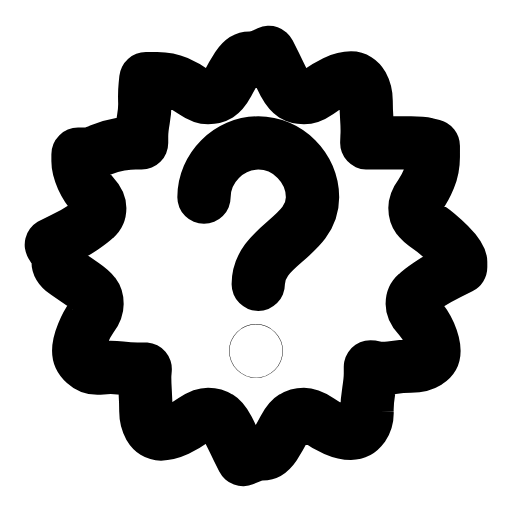
t = 0.00 s
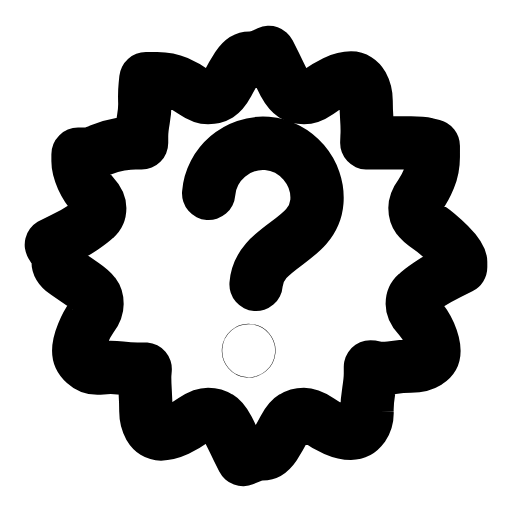
t = 0.26 s
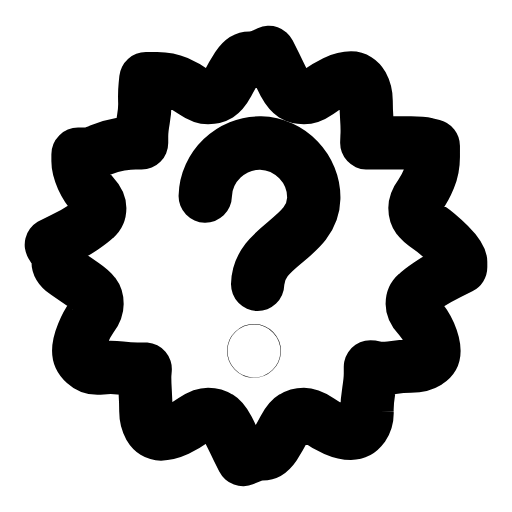
t = 0.50 s
t = 0.73 s: frame unchanged from t = 0.00 s, image omitted
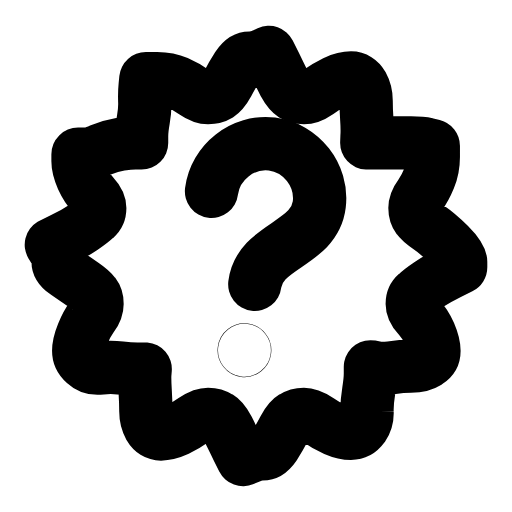
t = 1.02 s
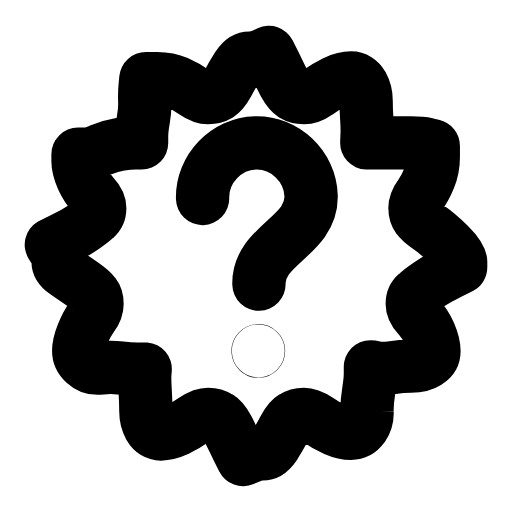
t = 1.25 s

The animated SVG that drew these frames (rendered in a browser with its animation timeline set to each time). Animation: 1 SMIL element (animateTransform=1); one cycle of 1.50 s, repeats indefinitely.

<svg xmlns="http://www.w3.org/2000/svg" width="24" height="24" viewBox="0 0 24 24" fill="none"><g transform="translate(-0.72 -0.72) scale(1.06)"><path stroke="currentColor" stroke-width="2.358" stroke-linecap="round" stroke-linejoin="round" fill="none" d="M21.05 12.5L20.54 12.75Q20.03 13 19.66 13.25Q19.29 13.5 19.1 13.68Q18.91 13.85 18.91 14.12Q18.91 14.39 19.2 14.7Q19.48 15 19.68 15.44Q19.87 15.88 19.87 16.19Q19.87 16.5 19.58 16.69Q19.29 16.87 18.86 16.87Q18.43 16.87 18 16.94Q17.58 17 17.32 16.95L17.06 16.9L17.06 17.2Q17.06 17.5 16.98 18Q16.9 18.5 16.91 18.88Q16.93 19.25 16.73 19.55Q16.52 19.84 16.2 19.84Q15.88 19.84 15.49 19.67Q15.1 19.5 14.75 19.25Q14.39 19 14.12 19Q13.85 19 13.65 19.13Q13.45 19.25 13.25 19.63Q13.06 20 12.82 20.38Q12.57 20.75 12.29 20.75Q12 20.75 11.71 20.88L11.43 21L11.18 20.5Q10.94 20 10.75 19.63Q10.55 19.25 10.35 19.13Q10.15 19 9.88 19Q9.61 19 9.25 19.25Q8.9 19.5 8.51 19.69Q8.12 19.87 7.8 19.87Q7.48 19.87 7.3 19.56Q7.13 19.25 7.13 18.88Q7.13 18.5 7.1 18Q7.07 17.5 7.08 17.25L7.1 17L6.76 17Q6.42 17 6 16.95Q5.57 16.9 5.14 16.95Q4.71 17 4.44 16.75Q4.16 16.5 4.16 16.19Q4.16 15.88 4.34 15.44Q4.52 15 4.74 14.7Q4.97 14.39 4.97 14.12Q4.97 13.85 4.84 13.68Q4.71 13.5 4.34 13.25Q3.97 13 3.61 12.75Q3.25 12.5 3.25 12.25Q3.25 12 3.1 11.75L2.95 11.5L3.46 11.25Q3.97 11 4.34 10.75Q4.71 10.5 4.9 10.32Q5.09 10.15 5.09 9.88Q5.09 9.61 4.8 9.3Q4.52 9 4.32 8.56Q4.13 8.12 4.13 7.81L4.13 7.5L4.42 7.5Q4.71 7.5 5.14 7.31Q5.57 7.13 6 7.06Q6.42 7 6.68 7L6.94 7L6.94 6.71Q6.94 6.42 7.02 5.96Q7.1 5.5 7.08 5.13Q7.07 4.75 7.1 4.46L7.13 4.16L7.63 4.16Q8.12 4.16 8.51 4.33Q8.9 4.5 9.25 4.75Q9.61 5 9.88 5Q10.15 5 10.35 4.88Q10.55 4.75 10.75 4.38Q10.94 4 11.18 3.63Q11.43 3.25 11.71 3.25Q12 3.25 12.29 3.13L12.57 3L12.82 3.5Q13.06 4 13.25 4.38Q13.45 4.75 13.65 4.88Q13.85 5 14.12 5Q14.39 5 14.75 4.75Q15.1 4.5 15.49 4.31Q15.88 4.13 16.2 4.13Q16.52 4.13 16.7 4.44Q16.87 4.75 16.87 5.13Q16.87 5.5 16.9 5.96Q16.93 6.42 16.91 6.71L16.9 7L17.24 7Q17.58 7 18 7Q18.43 7 18.86 7Q19.29 7 19.56 7.06L19.84 7.13L19.84 7.63Q19.84 8.12 19.66 8.56Q19.48 9 19.26 9.3Q19.03 9.61 19.03 9.88Q19.03 10.15 19.16 10.32Q19.29 10.5 19.66 10.75Q20.03 11 20.54 11.5Q21.05 12 21.05 12.25L21.05 12.5Z"></path><g><animateTransform attributeName="transform" type="rotate" values="0 12 12;-8 12 12;7 12 12;0 12 12;0 12 12;7 12 12;-8 12 12;0 12 12;0 12 12" keyTimes="0;0.135;0.2925;0.45;0.6;0.705;0.81;0.9;1" dur="1.5s" repeatCount="indefinite" calcMode="spline" keySplines="0.16 1 0.3 1;0.16 1 0.3 1;0.16 1 0.3 1;0.16 1 0.3 1;0.16 1 0.3 1;0.16 1 0.3 1;0.16 1 0.3 1;0.16 1 0.3 1"/><path stroke="currentColor" stroke-width="2.358" stroke-linecap="round" stroke-linejoin="round" fill="none" d="M9.7 9.4C9.7 8.1 10.8 7 12.1 7C13.4 7 14.5 8.1 14.5 9.4C14.5 11.2 12.1 11.5 12.1 13.25"></path><circle stroke="currentColor" stroke-width="2.358" stroke-linecap="round" stroke-linejoin="round" fill="none" cx="12" cy="16.2" r="0.01"></circle></g></g></svg>
